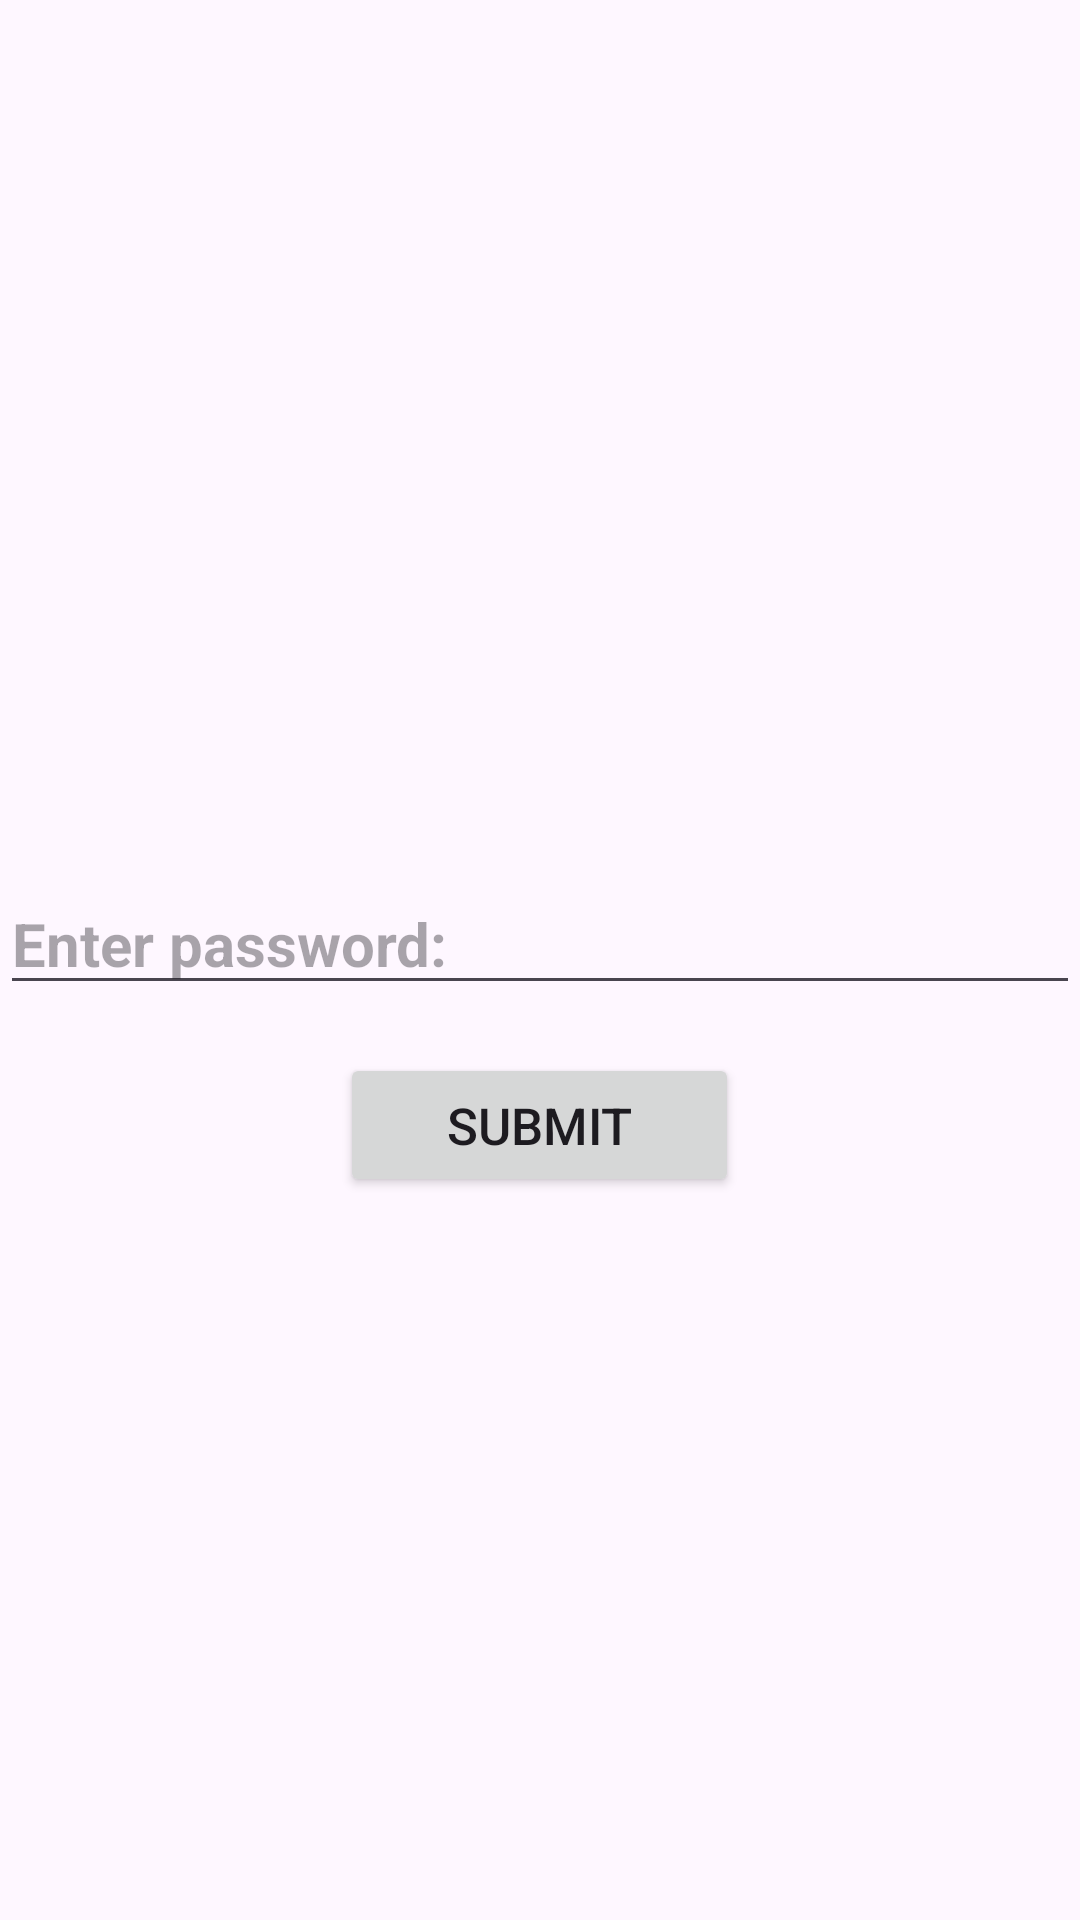

Produce the Android XML layout that renders to this screen, including the resource entries it uses.
<!-- AndroidManifest.xml: application theme Theme.PervasiveComputingProject -->
<!-- res/layout/activity_keypad.xml -->
<RelativeLayout xmlns:android="http://schemas.android.com/apk/res/android"
    xmlns:tools="http://schemas.android.com/tools"
    android:layout_width="match_parent"
    android:layout_height="match_parent"
    xmlns:app="http://schemas.android.com/apk/res-auto"
    tools:context=".Keypad">

    <Button
        android:id="@+id/arrow_icon"
        android:layout_width="59dp"
        android:layout_height="wrap_content"
        android:layout_alignParentStart="true"
        android:layout_alignParentTop="true"
        android:layout_marginStart="21dp"
        android:layout_marginTop="43dp"
        android:background="@drawable/_arrow_back_ios_24"
        android:outlineSpotShadowColor="@color/black" />

    <EditText
        android:id="@+id/passwordEditText"
        android:layout_width="match_parent"
        android:layout_height="wrap_content"
        android:layout_marginTop="200dp"
        android:layout_below="@id/arrow_icon"
        android:inputType="textPassword"
        android:hint="Enter password:"
        android:textStyle="bold"
        android:textSize="20dp"/>

    <Button
        android:id="@+id/unlockButton"
        android:layout_width="133dp"
        android:layout_height="wrap_content"
        android:layout_below="@id/passwordEditText"
        android:layout_centerHorizontal="true"
        android:layout_marginTop="16dp"
        android:text="Submit"
        android:textSize="17dp" />

</RelativeLayout>
<!-- resources referenced by this layout -->
<resources>
  <color name="black">#FF000000</color>
  <style name="Theme.PervasiveComputingProject" parent="Base.Theme.PervasiveComputingProject" />
  <style name="Base.Theme.PervasiveComputingProject" parent="Theme.Material3.DayNight.NoActionBar">
  
          
          
          <item name="colorPrimary">@color/purple</item>
          <item name="colorPrimaryVariant">@color/dark_gray</item>
          <item name="colorOnPrimary">@color/white</item>
          
          <item name="colorSecondary">@color/gray</item>
          <item name="colorSecondaryVariant">@color/off_white</item>
          <item name="colorOnSecondary">@color/black</item>
          
          <item name="android:statusBarColor" tools:targetApi="l">?attr/colorPrimaryVariant</item>
      </style>
  <color name="purple">#4741A6</color>
  <color name="dark_gray">#FF707070</color>
  <color name="white">#FFFFFFFF</color>
  <color name="gray">#FFCECECE</color>
  <color name="off_white">#FFEFEFEF</color>
</resources>
